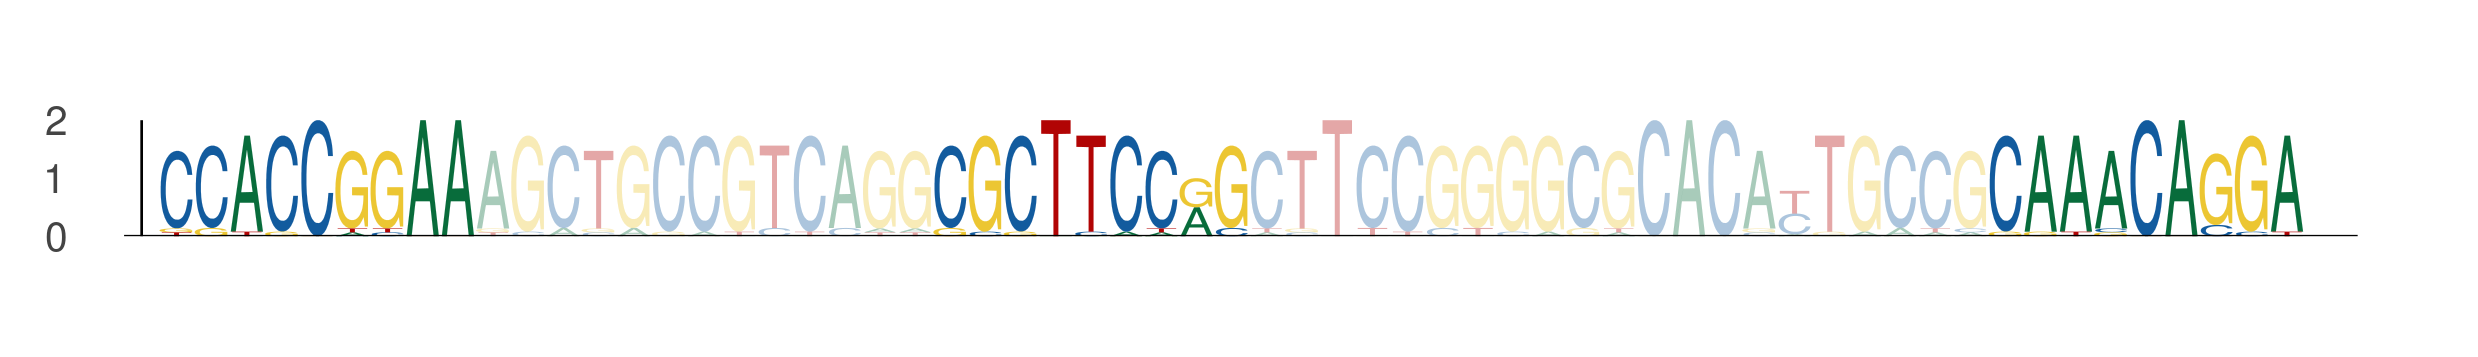

The data file committed next to this chart (first rows):
seq_index, start_position, end_position, is_reversed_complement
3808, 24, 33, 0
3808, 46, 55, 0
3808, 76, 85, 0
2649, 24, 33, 0
2649, 46, 55, 0
2649, 76, 85, 0
243, 24, 33, 0
243, 46, 55, 0
243, 76, 85, 0
5816, 24, 33, 0
5816, 46, 55, 0
5816, 76, 85, 0
567, 24, 33, 0
567, 46, 55, 0
567, 76, 85, 0
4023, 105, 114, 0
4023, 127, 136, 0
4023, 157, 166, 0
1611, 24, 33, 0
1611, 46, 55, 0
1611, 76, 85, 0
1638, 24, 33, 0
1638, 46, 55, 0
1638, 76, 85, 0
3423, 24, 33, 0
3423, 46, 55, 0
3423, 76, 85, 0
3799, 24, 33, 0
3799, 46, 55, 0
3799, 76, 85, 0
2059, 24, 33, 0
2059, 46, 55, 0
2059, 76, 85, 0
440, 24, 33, 0
440, 46, 55, 0
440, 76, 85, 0
3343, 24, 33, 0
3343, 46, 55, 0
3343, 76, 85, 0
5647, 24, 33, 0
5647, 46, 55, 0
5647, 76, 85, 0
5051, 24, 33, 0
5051, 46, 55, 0
5051, 76, 85, 0
3954, 24, 33, 0
3954, 46, 55, 0
3954, 76, 85, 0
4641, 24, 33, 0
4641, 46, 55, 0
4641, 76, 85, 0
4314, 24, 33, 0
4314, 46, 55, 0
4314, 76, 85, 0
422, 24, 33, 0
422, 46, 55, 0
422, 76, 85, 0
3534, 24, 33, 0
3534, 46, 55, 0
3534, 76, 85, 0
... 6 more rows
